Run: headless pygame with SDL's dummy video driver; simulated clock (each Clock.tick advances the game by its frame time, no real sleeping); random seed 0; keys injected as events and as key.get_pressed() state; mouse plan: one left click at the window centre at the start of phase 2, then a move to the lower-right quarter at the start of phase 3.
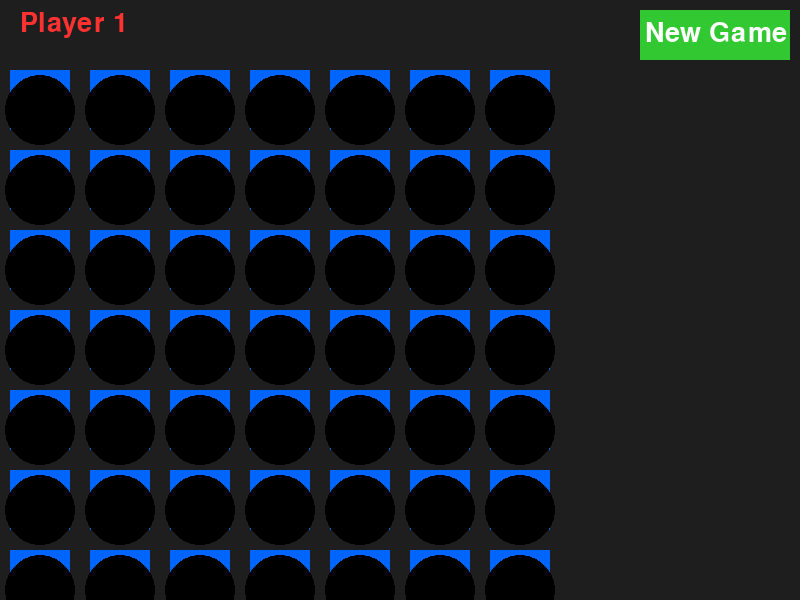
Frame 1 of 4 · flips 1–60 · no input
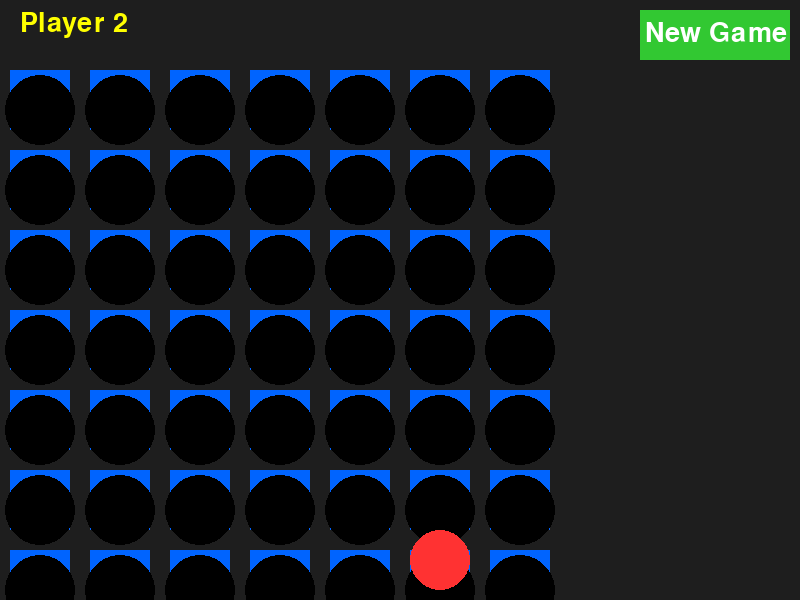
Frame 2 of 4 · flips 61–180 · clicked the window centre · tapped SPACE, RETURN · held RIGHT (→), D
Frame 3 of 4 · flips 181–300 · moved the mouse to the lower-right quarter · held DOWN (↓), S · screen unchanged from frame 2, image omitted
Frame 4 of 4 · flips 301–420 · held LEFT (←), A, UP (↑), W · screen unchanged from frame 3, image omitted

The pygame program that drew these frames:

import pygame
import sys

# ????????????? Pygame
pygame.init()

# ????????? ??????
WIDTH = 800
HEIGHT = 600
CELL_SIZE = 80
RADIUS = 30

# ?????
BLUE = (0, 100, 255)
BLACK = (0, 0, 0)
RED = (255, 50, 50)
YELLOW = (255, 255, 0)
WHITE = (255, 255, 255)
GREEN = (50, 200, 50)

# ?????? ???? (8x7 ??? ? ???????)
ROWS = 8
COLS = 7

# ??????? ?????
screen = pygame.display.set_mode((WIDTH, HEIGHT))
pygame.display.set_caption("Four in a Row")
clock = pygame.time.Clock()

# ??????
font = pygame.font.Font(None, 60)
small_font = pygame.font.Font(None, 40)

# ??????? ????
board = [[0 for _ in range(COLS)] for _ in range(ROWS)]
current_player = 1
game_over = False


def draw_board():
    # ???
    screen.fill((30, 30, 30))

    # ?????? ????? ??? ?????
    for col in range(COLS):
        for row in range(ROWS):
            pygame.draw.rect(screen, BLUE,
                             (col * CELL_SIZE + 10, row * CELL_SIZE + 70,
                              CELL_SIZE - 20, CELL_SIZE - 20))
            pygame.draw.circle(screen, BLACK,
                               (col * CELL_SIZE + CELL_SIZE // 2,
                                row * CELL_SIZE + 70 + CELL_SIZE // 2),
                               RADIUS + 5)

    # ?????? ?????
    for col in range(COLS):
        for row in range(ROWS):
            if board[row][col] == 1:
                pygame.draw.circle(screen, RED,
                                   (col * CELL_SIZE + CELL_SIZE // 2,
                                    HEIGHT - (row * CELL_SIZE + CELL_SIZE // 2)),
                                   RADIUS)
            elif board[row][col] == 2:
                pygame.draw.circle(screen, YELLOW,
                                   (col * CELL_SIZE + CELL_SIZE // 2,
                                    HEIGHT - (row * CELL_SIZE + CELL_SIZE // 2)),
                                   RADIUS)

    # ?????? New Game
    pygame.draw.rect(screen, GREEN, (WIDTH - 160, 10, 150, 50))
    new_game_text = small_font.render("New Game", True, WHITE)
    screen.blit(new_game_text, (WIDTH - 155, 20))

    # ????????? ???????? ??????
    player_color = RED if current_player == 1 else YELLOW
    player_text = small_font.render(f"Player {current_player}", True, player_color)
    screen.blit(player_text, (20, 10))


def drop_piece(col, player):
    for row in range(ROWS):
        if board[row][col] == 0:
            board[row][col] = player
            return row
    return -1


def check_win(player):
    # ???????? ????????????
    for row in range(ROWS):
        for col in range(COLS - 3):
            if all(board[row][col + i] == player for i in range(4)):
                return True

    # ???????? ??????????
    for row in range(ROWS - 3):
        for col in range(COLS):
            if all(board[row + i][col] == player for i in range(4)):
                return True

    # ???????? ?????????? ??????-????
    for row in range(ROWS - 3):
        for col in range(COLS - 3):
            if all(board[row + i][col + i] == player for i in range(4)):
                return True

    # ???????? ?????????? ??????-?????
    for row in range(3, ROWS):
        for col in range(COLS - 3):
            if all(board[row - i][col + i] == player for i in range(4)):
                return True

    return False


def show_game_over():
    # ?????????????? ???
    overlay = pygame.Surface((WIDTH, HEIGHT), pygame.SRCALPHA)
    overlay.fill((0, 0, 0, 200))
    screen.blit(overlay, (0, 0))

    # ?????
    game_over_text = font.render("GAME OVER", True, WHITE)
    play_again_text = small_font.render("Play again? (Enter - Yes, Esc - No)", True, YELLOW)

    screen.blit(game_over_text, (WIDTH // 2 - game_over_text.get_width() // 2, HEIGHT // 2 - 60))
    screen.blit(play_again_text, (WIDTH // 2 - play_again_text.get_width() // 2, HEIGHT // 2 + 20))
    pygame.display.flip()

    # ???? ??????? ???????
    waiting = True
    while waiting:
        for event in pygame.event.get():
            if event.type == pygame.QUIT:
                pygame.quit()
                sys.exit()
            if event.type == pygame.KEYDOWN:
                if event.key == pygame.K_RETURN:  # Enter - ????? ????
                    return True
                elif event.key == pygame.K_ESCAPE:  # Esc - ?????
                    return False


# ???????? ???? ????
running = True
while running:
    for event in pygame.event.get():
        if event.type == pygame.QUIT:
            running = False

        if event.type == pygame.MOUSEBUTTONDOWN:
            x, y = event.pos

            # ???????? ?????? New Game
            if WIDTH - 160 <= x <= WIDTH - 10 and 10 <= y <= 60:
                # ????? ????
                board = [[0 for _ in range(COLS)] for _ in range(ROWS)]
                current_player = 1
                game_over = False
            elif not game_over:
                # ?????????? ??????? ??? ?????
                col = x // CELL_SIZE
                if 0 <= col < COLS:
                    row = drop_piece(col, current_player)
                    if row != -1:
                        if check_win(current_player):
                            game_over = True
                        else:
                            # ????? ??????
                            current_player = 2 if current_player == 1 else 1

    # ?????????
    draw_board()

    # ???? ???? ????????, ?????????? ?????????
    if game_over:
        result = show_game_over()
        if result:  # ???? ?????? Enter
            # ????? ????
            board = [[0 for _ in range(COLS)] for _ in range(ROWS)]
            current_player = 1
            game_over = False
        else:  # ???? ?????? Esc
            running = False

    pygame.display.flip()
    clock.tick(60)

pygame.quit()
sys.exit()
